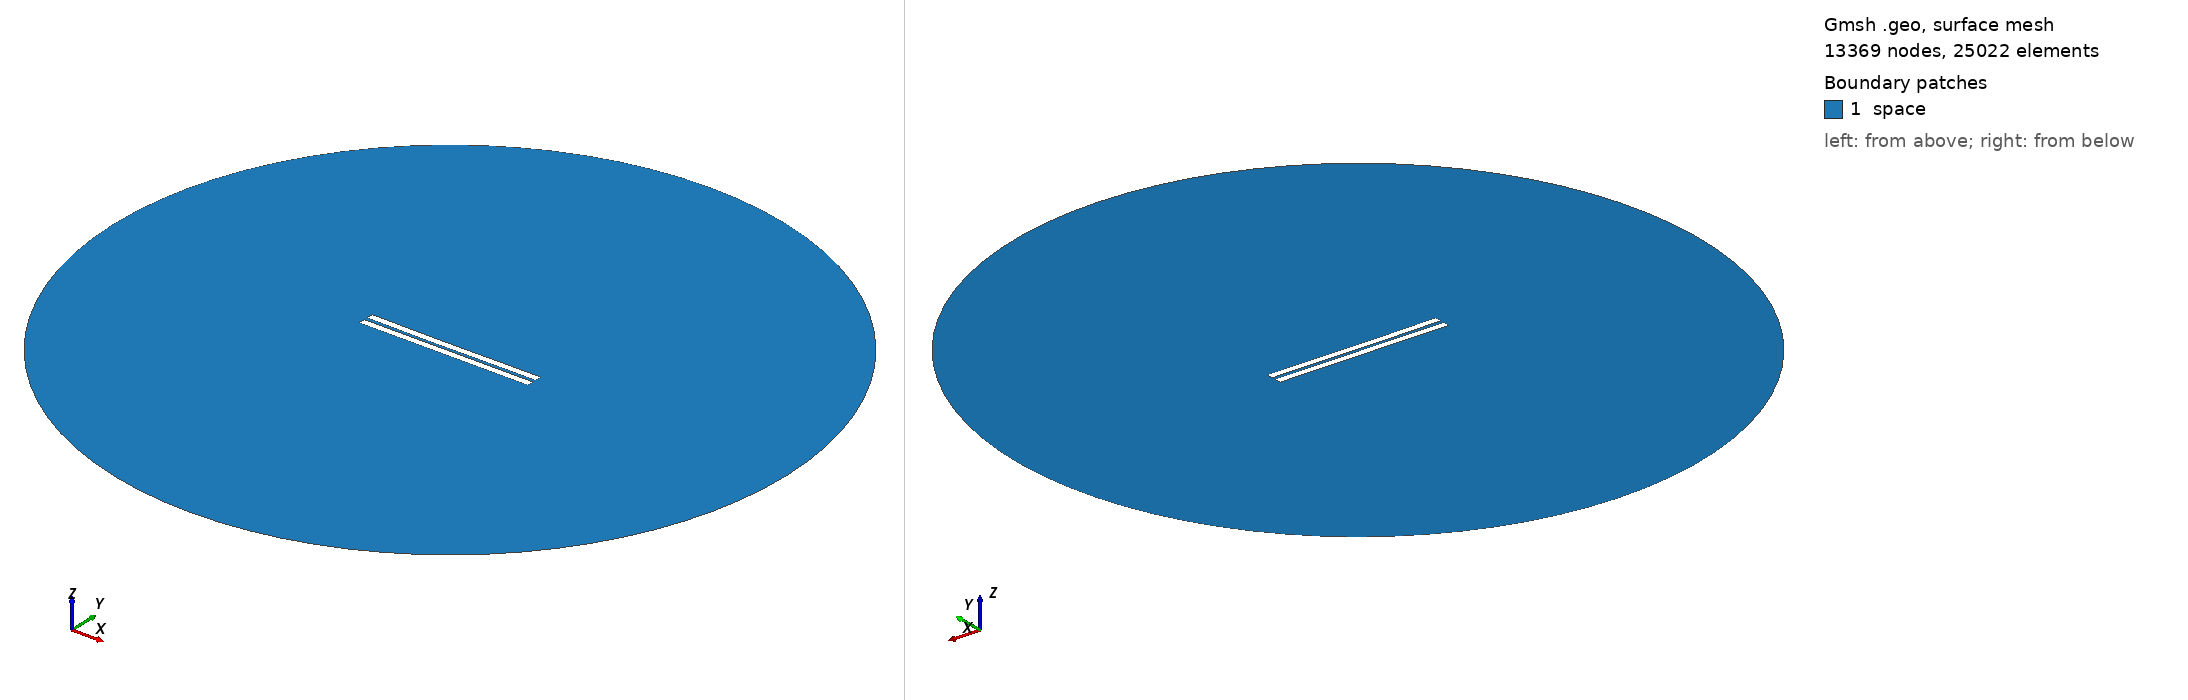

Gmsh geometry script, surface-meshed: 13369 nodes, 25022 surface elements. Boundary patches (legend numbers): 1 space. Left view from above one corner, right view from below the opposite corner. Legend entries are the model's physical surfaces. The drawing asked Gmsh for element sizes between 1% and 20% of the model's largest extent; the script's own settings can give other sizes.

=== 1883.geo (drawn) ===
//---------------------------------------
// Geometry kernel
//---------------------------------------

SetFactory("OpenCASCADE");



//---------------------------------------
// Parameters of the geometry
//---------------------------------------

// Overetch of the upper plate
overetch = 0.0;

// Distance between the plates
distance = 2.25;

// Discretization over the x axis (for the deformation)
nx = 50; 

// Length of the plate
L = 100 - overetch; 

// Number of modes
n = 4; 

// 1st mode coefficient
coeff(1) = -0.15;
beta(1) = 0.596864 * 3.1415926535 / L;

// 2nd mode coefficient
coeff(2) = -0.15;
beta(2) = 1.49418 * 3.1415926535 / L;

// 3rd mode coefficient
coeff(3) = -0.075;
beta(3) = 2.50025 * 3.1415926535 / L;

// 4th mode coefficient
coeff(4) = 0.0;
beta(4) = 3.49999 * 3.1415926535 / L;



//---------------------------------------
// Upper plate (deformed rectangle)
//---------------------------------------

// Coordiantes of the upper plate
xmin = -50;
xmax = 50 - overetch;

// Height of the upper plate
yheight = 4 - 2 * overetch;

// Indexes of the points
UpperID[] = {};
LowerID[] = {};
LeftID[] = {};
RightID[] = {};

// Point index
p = 1;

// Horizontal edges
For i In {1:nx}
    x = xmin + (i-1)*(xmax - xmin)/(nx-1);

    y_bottom = distance / 2 + overetch;
    For j In {1:n}
        C = (Cosh(beta(j)*L) + Cos(beta(j)*L)) / (Sinh(beta(j)*L) + Sin(beta(j)*L));
        y_bottom  = y_bottom + coeff(j) * (Cosh(beta(j)*(x+50)) - Cos(beta(j)*(x+50)) - C * (Sinh(beta(j)*(x+50)) - Sin(beta(j)*(x+50))));
    EndFor

    y_top = y_bottom + yheight;

    Point(p) = {x, y_top, 0, 1.0};
    UpperID[i] = p;
    p = p + 1;

    Point(p) = {x, y_bottom, 0, 1.0};
    LowerID[i] = p;
    p = p + 1;
EndFor

// Create point lists
UpperPts[] = {}; LowerPts[] = {};
For i In {1:nx}
  UpperPts[] += {UpperID[i]};
  LowerPts[] += {LowerID[i]};
EndFor

// Build splines
Spline(1) = {UpperPts[]};
Spline(2) = {LowerPts[]};
Line(3) = {LowerPts[nx-1], UpperPts[nx-1]};
Line(4) = {LowerPts[0], UpperPts[0]};

// Build the plane surface
Curve Loop(1) = {2, 3, -1, -4};
Plane Surface(1) = {1};



//---------------------------------------
// Lower plate (rectangle)
//---------------------------------------

// Vertices
Point(1001) = {-50, -1, 0, 1.0};
Point(1002) = { 50, -1, 0, 1.0};
Point(1003) = { 50,  -5, 0, 1.0};
Point(1004) = {-50,  -5, 0, 1.0};

// Edges
Line(5) = {1001, 1002};
Line(6) = {1002, 1003};
Line(7) = {1003, 1004};
Line(8) = {1004, 1001};

// Plane surface
Line Loop(2) = {5, 6, 7, 8};
Plane Surface(2) = {2}; 



//---------------------------------------
// Outer (fictious) boundary
//---------------------------------------

// Points
Point(1005) = {0, 0, 0};       // Center
Point(1006) = {200, 0, 0};     // Start point
Point(1007) = {0, 200, 0};     // 90 degrees
Point(1008) = {-200, 0, 0};    // 180 degrees
Point(1009) = {0, -200, 0};    // 270 degrees

// Circle arcs (each needs start, center, end)
Circle(9) = {1006, 1005, 1007};
Circle(10) = {1007, 1005, 1008};
Circle(11) = {1008, 1005, 1009};
Circle(12) = {1009, 1005, 1006};

// Plane surface for the entire domain
Curve Loop(3) = {9, 10, 11, 12};
Surface(3) = {3};

// Subtract the plates from the whole domain to obtain the actual domain where we want to solve the equations
BooleanDifference{ Surface{3}; Delete; }{ Surface{1}; Surface{2}; Delete; }




//---------------------------------------
// Transfinite Lines/Curves
//---------------------------------------

// Set the number of points on the boundaries
r = 7;

// Plates
Transfinite Curve {1, 2} = 50*r Using Progression 1;
Transfinite Curve {3, 4} = 2*r Using Progression 1;
Transfinite Line {5, 7} = 50*r Using Progression 1;
Transfinite Line {6, 8} = 2*r Using Progression 1;

// Outer boundary
Transfinite Line {9, 10, 11, 12} = 20 Using Progression 1;



//---------------------------------------
// Physical groups
//---------------------------------------                

// Physical curves (boundaries)
Physical Line("force_segment", 10) = {2};
Physical Line("upper_plate", 11) = {1, 3, 4};
Physical Line("lower_plate", 12) = {5, 6, 7, 8};
Physical Line("boundary", 20) = {9, 10, 11, 12};

// Physical Surfaces
Physical Surface("space", 30) = {3};



//---------------------------------------
// 6. Generate the Mesh
//---------------------------------------

// 2D mesh generation
Mesh 2;
